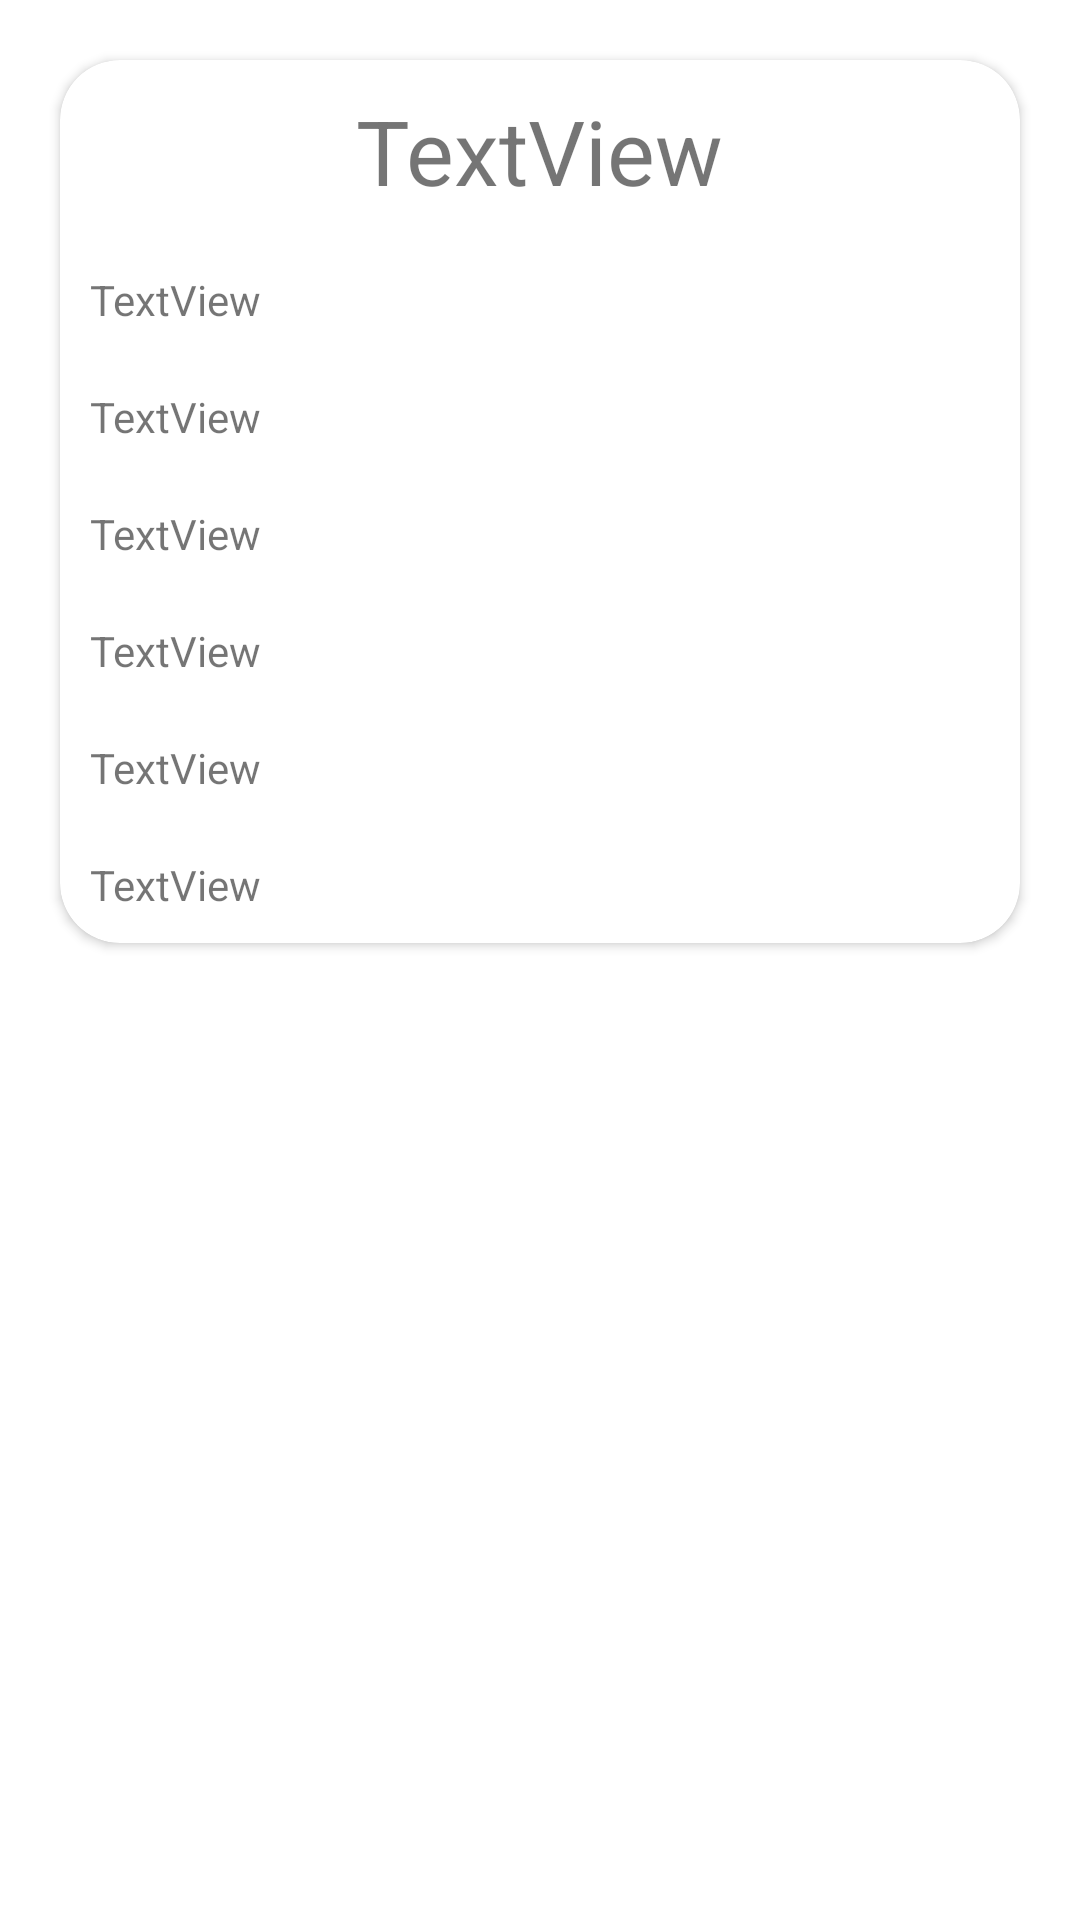

Here is an Android app screen rendered from its layout file. Give the layout XML and the strings, colors and styles it references.
<!-- AndroidManifest.xml: application theme Theme.CountriesInfo -->
<!-- res/layout/fragment_full_info.xml -->
<?xml version="1.0" encoding="utf-8"?>
<ScrollView xmlns:android="http://schemas.android.com/apk/res/android"
    xmlns:app="http://schemas.android.com/apk/res-auto"
    xmlns:tools="http://schemas.android.com/tools"
    android:layout_width="match_parent"
    android:layout_height="match_parent"
    tools:ignore="SpeakableTextPresentCheck">

    <androidx.cardview.widget.CardView
        android:layout_width="match_parent"
        android:layout_height="wrap_content"
        android:layout_margin="20dp"
        app:cardCornerRadius="20dp">


        <TableLayout
            android:layout_width="match_parent"
            android:layout_height="wrap_content">

            <TableRow
                android:layout_width="match_parent"
                android:layout_height="match_parent"
                android:layout_margin="10dp"
                android:gravity="center">

                <TextView
                    android:id="@+id/tvCountryName"
                    android:layout_width="wrap_content"
                    android:layout_height="wrap_content"
                    android:text="TextView"
                    android:textSize="30sp" />

            </TableRow>

            <TableRow
                android:layout_width="match_parent"
                android:layout_height="match_parent"
                android:layout_margin="10dp">

                <TextView
                    android:id="@+id/tvCurrencies"
                    android:layout_width="wrap_content"
                    android:layout_height="wrap_content"
                    android:text="TextView" />
            </TableRow>

            <TableRow
                android:layout_margin="10dp"
                android:layout_width="match_parent"
                android:layout_height="match_parent" >

                <TextView
                    android:id="@+id/tvCapital"
                    android:layout_width="wrap_content"
                    android:layout_height="wrap_content"
                    android:text="TextView" />
            </TableRow>

            <TableRow
                android:layout_margin="10dp"
                android:layout_width="match_parent"
                android:layout_height="match_parent" >

                <TextView
                    android:id="@+id/tvRegion"
                    android:layout_width="wrap_content"
                    android:layout_height="wrap_content"
                    android:text="TextView" />
            </TableRow>

            <TableRow
                android:layout_margin="10dp"
                android:layout_width="match_parent"
                android:layout_height="match_parent">

                <TextView
                    android:id="@+id/tvLanguages"
                    android:layout_width="wrap_content"
                    android:layout_height="wrap_content"
                    android:text="TextView" />
            </TableRow>

            <TableRow
                android:layout_width="match_parent"
                android:layout_height="match_parent"
                android:layout_margin="10dp">

                <TextView
                    android:id="@+id/tvPopulation"
                    android:layout_width="wrap_content"
                    android:layout_height="wrap_content"
                    android:text="TextView" />
            </TableRow>

            <TableRow
                android:layout_width="match_parent"
                android:layout_height="match_parent"
                android:layout_margin="10dp">

                <TextView
                    android:id="@+id/tvTimezones"
                    android:layout_width="wrap_content"
                    android:layout_height="wrap_content"
                    android:text="TextView" />
            </TableRow>

        </TableLayout>
    </androidx.cardview.widget.CardView>
</ScrollView>
<!-- resources referenced by this layout -->
<resources>
  <style name="Theme.CountriesInfo" parent="Theme.MaterialComponents.DayNight.DarkActionBar">
          
          <item name="colorPrimary">@color/purple_500</item>
          <item name="colorPrimaryVariant">@color/purple_700</item>
          <item name="colorOnPrimary">@color/white</item>
          
          <item name="colorSecondary">@color/teal_200</item>
          <item name="colorSecondaryVariant">@color/teal_700</item>
          <item name="colorOnSecondary">@color/black</item>
          
          <item name="android:statusBarColor">?attr/colorPrimaryVariant</item>
          
      </style>
  <color name="purple_500">#FF6200EE</color>
  <color name="purple_700">#FF3700B3</color>
  <color name="white">#FFFFFFFF</color>
  <color name="teal_200">#FF03DAC5</color>
  <color name="teal_700">#FF018786</color>
  <color name="black">#FF000000</color>
</resources>
